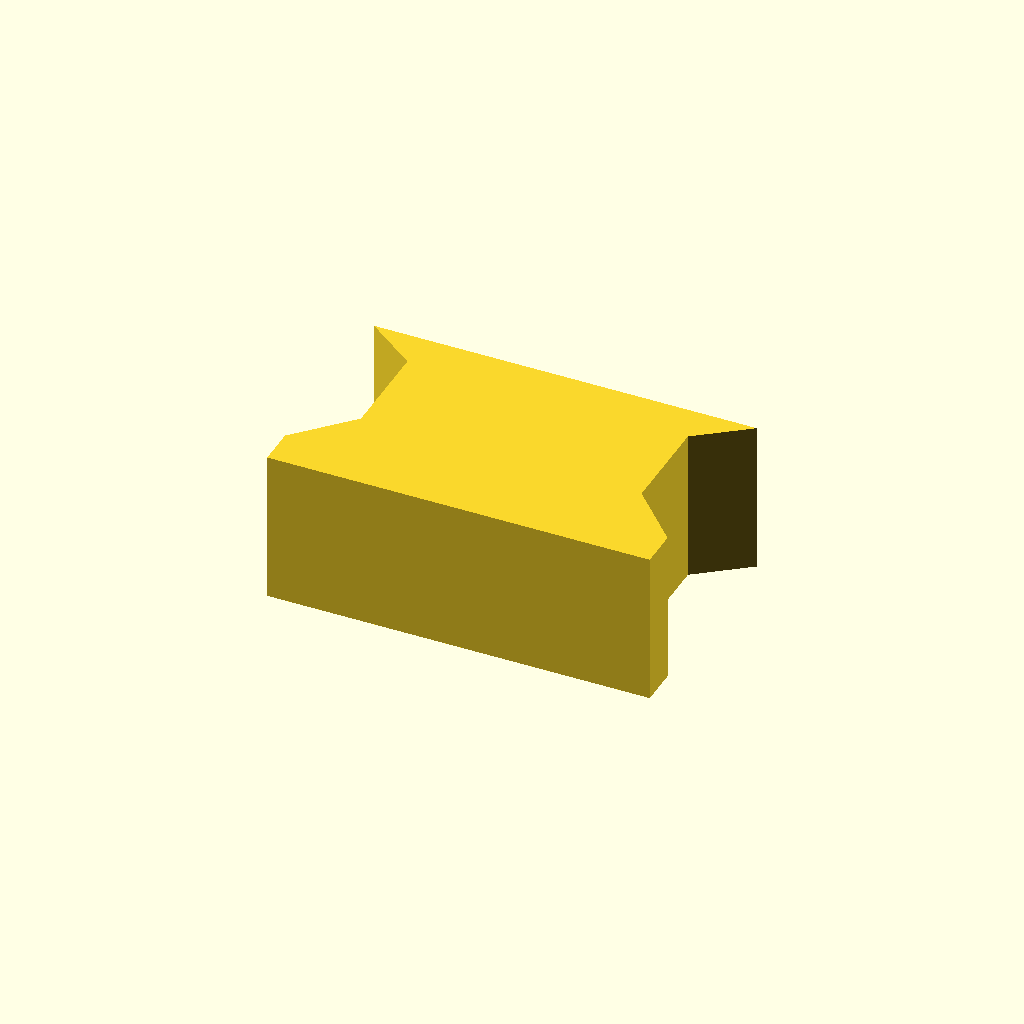
Cell 1: rendered with the file's own defaults.
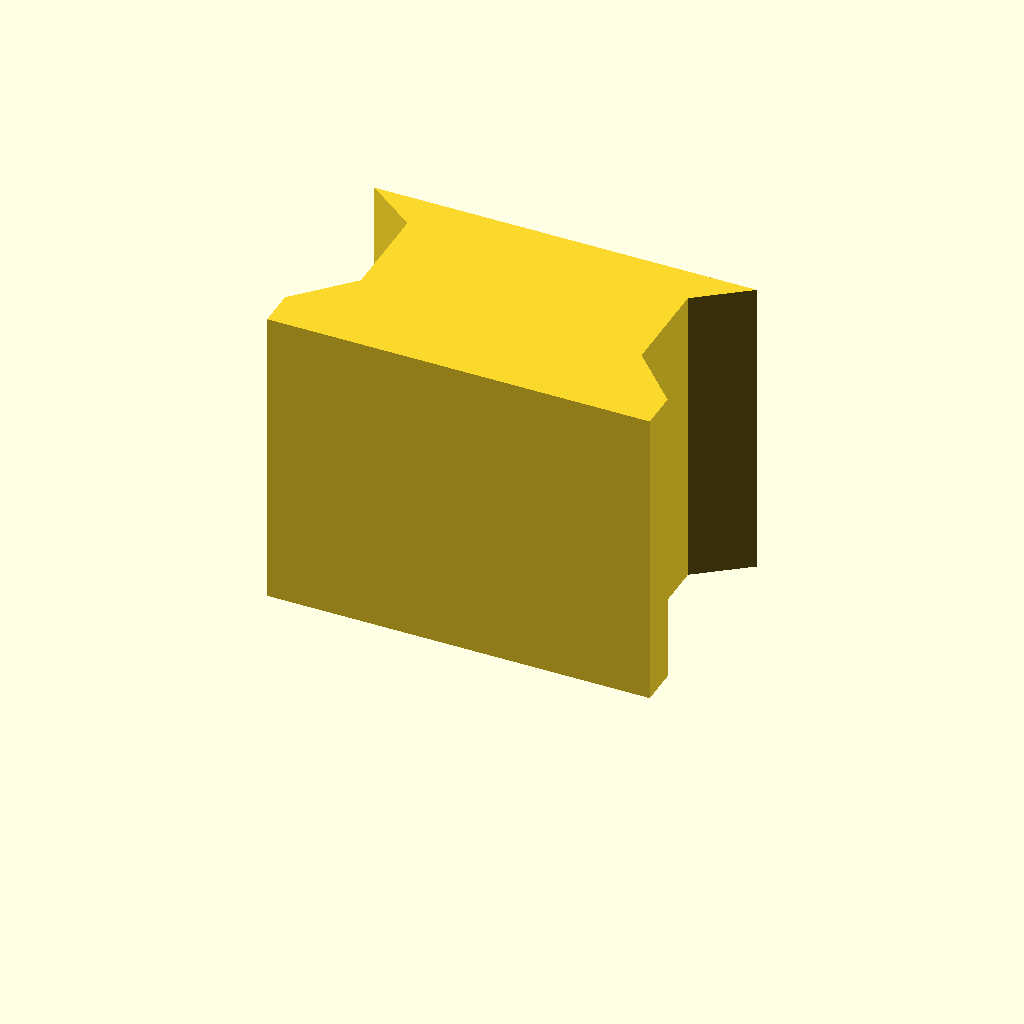
Cell 2: the same model with profile_height = 24.
All cells are drawn from one camera (rotation 55°, 0°, 25°, orthographic, colour scheme Cornfield), so only the parameter changes between them.
OpenSCAD source file optional_data/data/sketch1/keybars/part_0021.scad:
$fn = 32;

// ----------------------------------------------------------------------
// Key bar: dovetail key, 12 mm thick
// ----------------------------------------------------------------------

// --- parameters (mm) ---
profile_height = 12;      // extrusion height
profile_points = 10;      // points of the closed outline

profile = [[0, 0], [30, 0], [30, 3], [26, 7.2], [26, 15], [30, 18], [0, 18], [4, 15], [4, 7.2], [0, 3]];  // single closed polygon, 10 points, counter clockwise

// --- the one profile operation ---
linear_extrude(height = profile_height) polygon(points = profile);
Customizer parameters (derived from the source; name, type, default, range or options):
profile_height: number, default 12
profile_points: number, default 10
